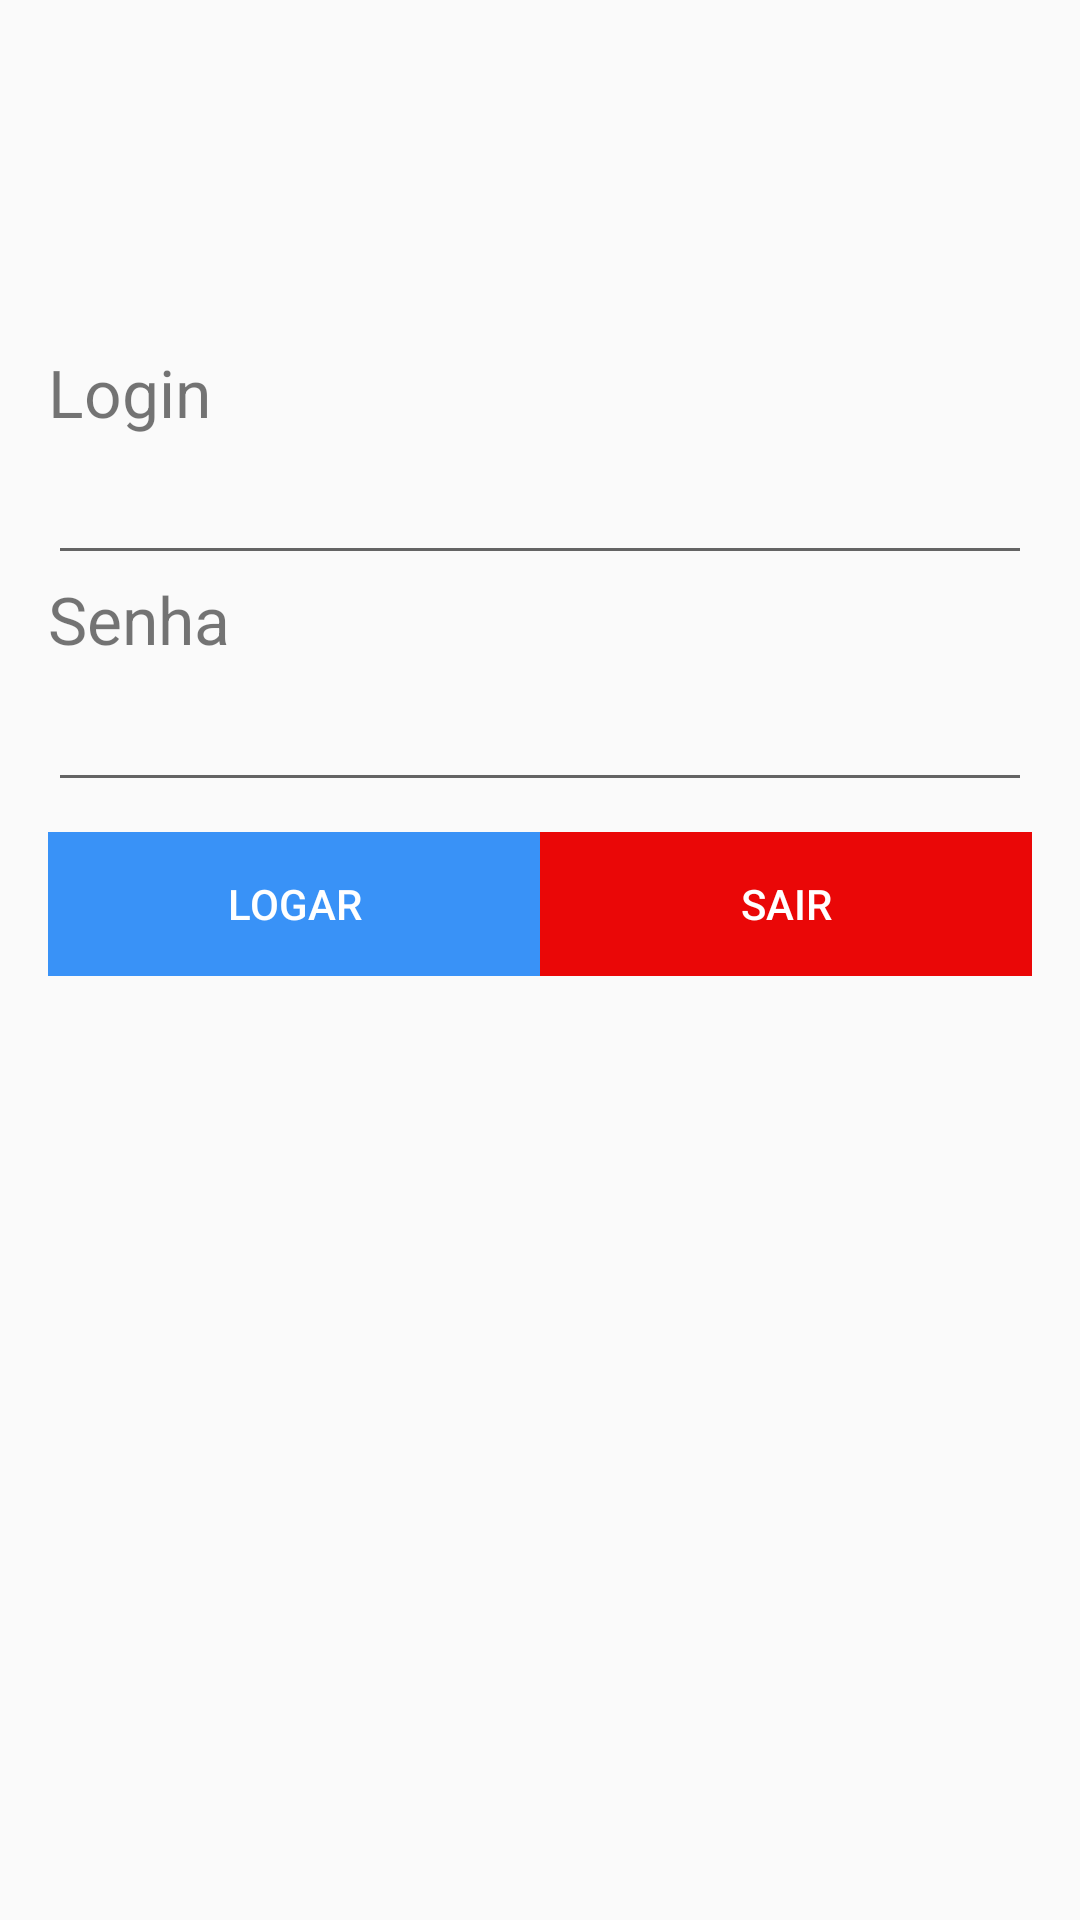

Produce the Android XML layout that renders to this screen, including the resource entries it uses.
<!-- AndroidManifest.xml: application theme AppTheme -->
<!-- res/layout/activity_login.xml -->
<?xml version="1.0" encoding="utf-8"?>
<ScrollView xmlns:android="http://schemas.android.com/apk/res/android"
    xmlns:tools="http://schemas.android.com/tools"
    android:layout_width="match_parent"
    android:layout_height="match_parent">

    <LinearLayout
        android:id="@+id/activity_login"
        android:layout_width="match_parent"
        android:layout_height="match_parent"
        android:orientation="vertical"
        android:paddingBottom="@dimen/activity_vertical_margin"
        android:paddingLeft="@dimen/activity_horizontal_margin"
        android:paddingRight="@dimen/activity_horizontal_margin"
        android:paddingTop="@dimen/activity_vertical_margin"
        tools:context="com.example.willian_note.appestudo.LoginActivity">

        <ImageView
            android:layout_width="match_parent"
            android:layout_height="100dip"
            android:layout_gravity="center"
            android:src="@mipmap/android_logo" />

        <TextView
            style="@style/txt_teste"
            android:layout_width="wrap_content"
            android:layout_height="wrap_content"
            android:text="@string/lbl_login" />

        <EditText
            android:id="@+id/edtLogin"
            style="@style/Edt_estilo"
            android:layout_width="match_parent"
            android:layout_height="wrap_content"
            android:inputType="text" />

        <TextView
            style="@style/txt_teste"
            android:layout_width="wrap_content"
            android:layout_height="wrap_content"
            android:text="@string/lbl_senha" />

        <EditText
            android:id="@+id/edtSenha"
            style="@style/Edt_estilo"
            android:layout_width="match_parent"
            android:layout_height="wrap_content"
            android:inputType="textPassword" />

        <LinearLayout
			android:layout_marginTop="10dp"
            android:layout_marginBottom="10dp"
            android:layout_width="match_parent"
            android:layout_height="match_parent"
            android:orientation="horizontal">

            <Button
                android:id="@+id/btnLogar"
                style="@style/Btn_Confirmacao"
                android:layout_width="match_parent"
                android:layout_height="wrap_content"
                android:layout_weight="1"
                android:text="@string/btn_logar" />

            <Button
                android:id="@+id/btnSair"
                style="@style/Btn_Cancelar"
                android:layout_width="match_parent"
                android:layout_height="wrap_content"
                android:layout_weight="1"
                android:text="@string/btn_sair" />


        </LinearLayout>


    </LinearLayout>

</ScrollView>
<!-- resources referenced by this layout -->
<resources>
  <dimen name="activity_horizontal_margin">16dp</dimen>
  <dimen name="activity_vertical_margin">16dp</dimen>
  <string name="btn_logar">Logar</string>
  <string name="btn_sair">Sair</string>
  <string name="lbl_login">Login</string>
  <string name="lbl_senha">Senha</string>
  <style name="Btn_Cancelar">
          <item name="android:background">@color/btn_cancelar</item>
          <item name="android:textColor">@color/branco</item>
      </style>
  <style name="Btn_Confirmacao">
          <item name="android:background">@color/btn_confirmacao</item>
          <item name="android:textColor">@color/branco</item>
      </style>
  <style name="Edt_estilo">
          <item name="android:textSize">@dimen/texto_padrao</item>
          <item name="android:layout">@dimen/margin_widgets</item>
      </style>
  <style name="txt_teste">
          <item name="android:textSize">@dimen/texto_padrao</item>
          <item name="android:layout">@dimen/margin_widgets</item>
  
      </style>
  <style name="AppTheme" parent="Theme.AppCompat.Light.DarkActionBar">
          
          <item name="colorPrimary">@color/colorPrimary</item>
          <item name="colorPrimaryDark">@color/colorPrimaryDark</item>
          <item name="colorAccent">@color/colorAccent</item>
      </style>
  <color name="btn_cancelar">#ea0707</color>
  <color name="branco">#fff</color>
  <color name="btn_confirmacao">#3992f7</color>
  <dimen name="texto_padrao">22sp</dimen>
  <dimen name="margin_widgets">20dip</dimen>
  <color name="colorPrimary">#3F51B5</color>
  <color name="colorPrimaryDark">#303F9F</color>
  <color name="colorAccent">#FF4081</color>
</resources>
